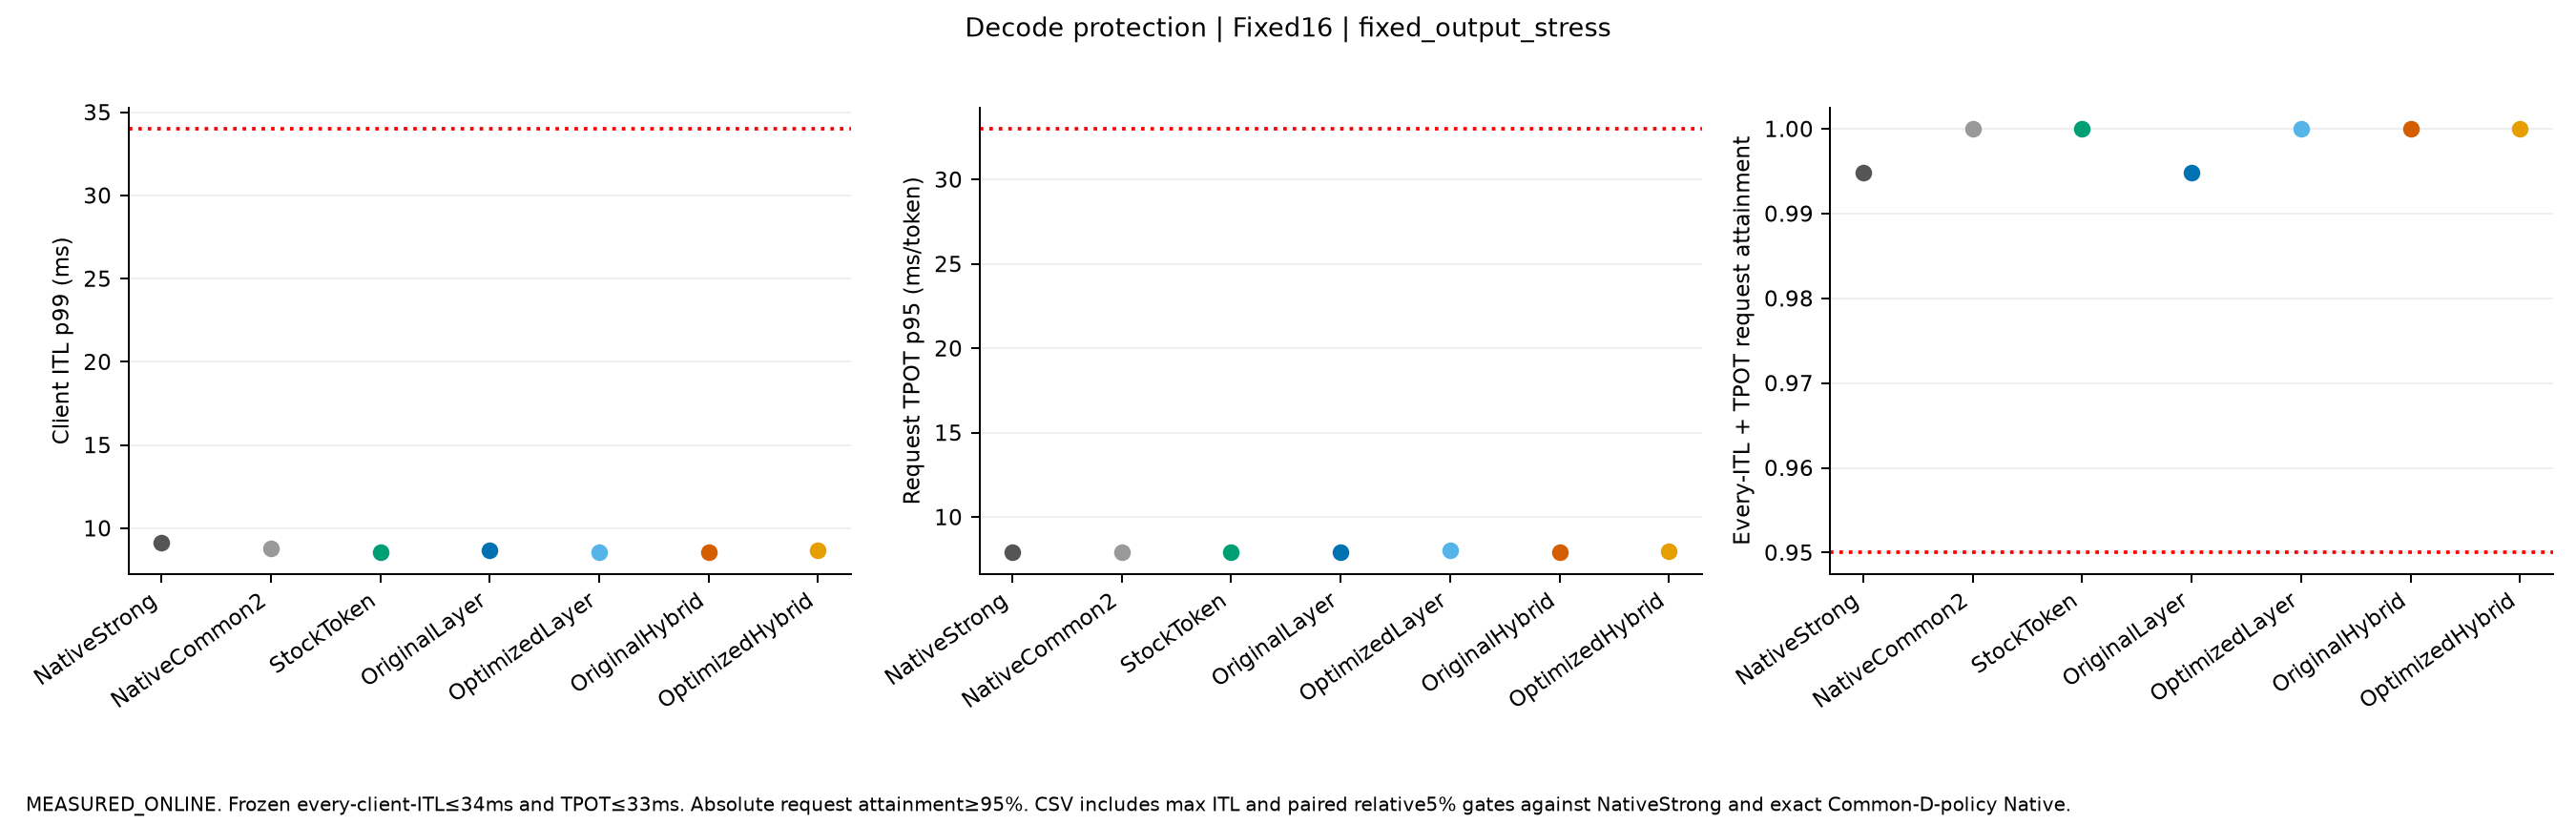

The table this chart was drawn from, first rows:
mode, label, independent_starts, fields, both_native_decode_gate, additional_decode_gates, quality, execution_conditions
Fixed16, NativeStrong, 1, {"TTFT_p95_ms": {"mean": 5602.7549485675…, {"tests": {"NativeStrong": {"ITL_p99_ms"…, {}, True, [{"name": "PC_OutputStress_Fixed16_s0_Na…
Fixed16, NativeCommon2, 1, {"TTFT_p95_ms": {"mean": 5584.7466666251…, {"tests": {"NativeStrong": {"ITL_p99_ms"…, {}, True, [{"name": "PC_OutputStress_Fixed16_s0_Na…
Fixed16, StockToken, 1, {"TTFT_p95_ms": {"mean": 2184.3981454148…, {"tests": {"NativeStrong": {"ITL_p99_ms"…, {}, True, [{"name": "PC_OutputStress_Fixed16_s0_St…
Fixed16, OriginalLayer, 1, {"TTFT_p95_ms": {"mean": 4716.9355366379…, {"tests": {"NativeStrong": {"ITL_p99_ms"…, {}, True, [{"name": "PC_OutputStress_Fixed16_s0_Or…
Fixed16, OptimizedLayer, 1, {"TTFT_p95_ms": {"mean": 2640.9664650447…, {"tests": {"NativeStrong": {"ITL_p99_ms"…, {}, True, [{"name": "PC_OutputStress_Fixed16_s0_Op…
Fixed16, OriginalHybrid, 1, {"TTFT_p95_ms": {"mean": 2761.3874393515…, {"tests": {"NativeStrong": {"ITL_p99_ms"…, {}, True, [{"name": "PC_OutputStress_Fixed16_s0_Or…
Fixed16, OptimizedHybrid, 1, {"TTFT_p95_ms": {"mean": 2444.3155094049…, {"tests": {"NativeStrong": {"ITL_p99_ms"…, {}, True, [{"name": "PC_OutputStress_Fixed16_s0_Op…
